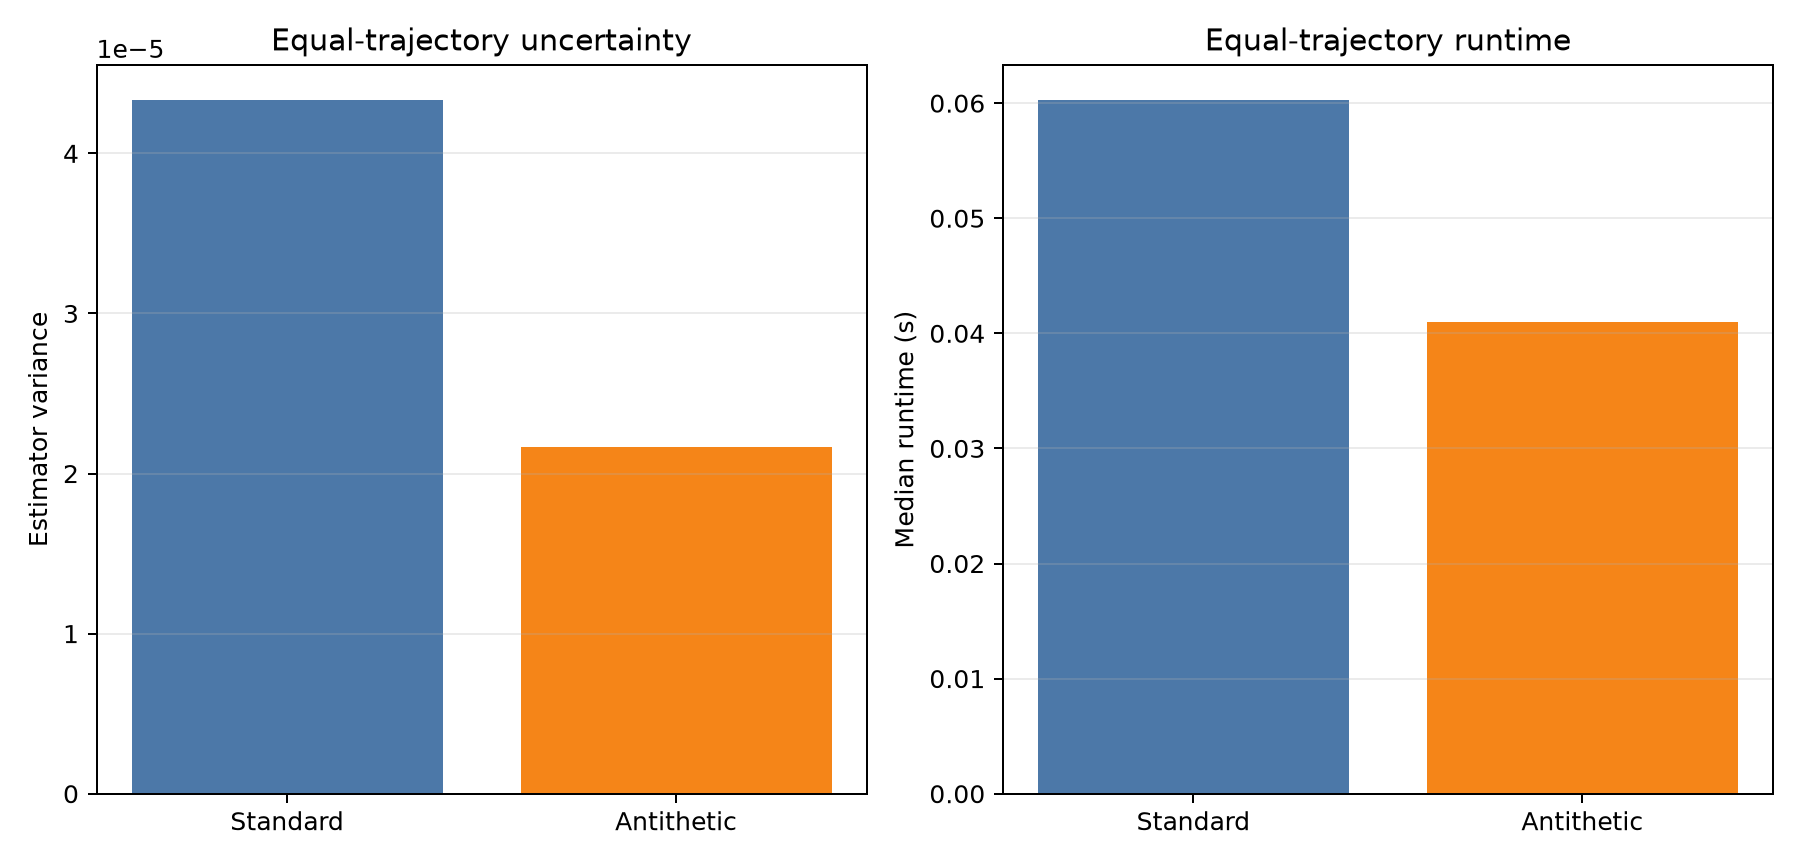

The table this chart was drawn from, first rows:
paths, seed, threads, mode, observations, mc_price, sample_variance, estimator_variance, standard_error, runtime_1_seconds, runtime_2_seconds, runtime_3_seconds, median_runtime_seconds, variance_reduction_vs_standard
5000000, 42, 4, standard, 5000000, 10.45, 216.6, 4.332849552184778e-05, 0.006582, 0.0515, 0.06027, 0.07188, 0.06027, 1
5000000, 42, 4, antithetic, 2500000, 10.45, 54.12, 2.1646009168651501e-05, 0.004653, 0.04098, 0.04099, 0.05077, 0.04099, 2.002
